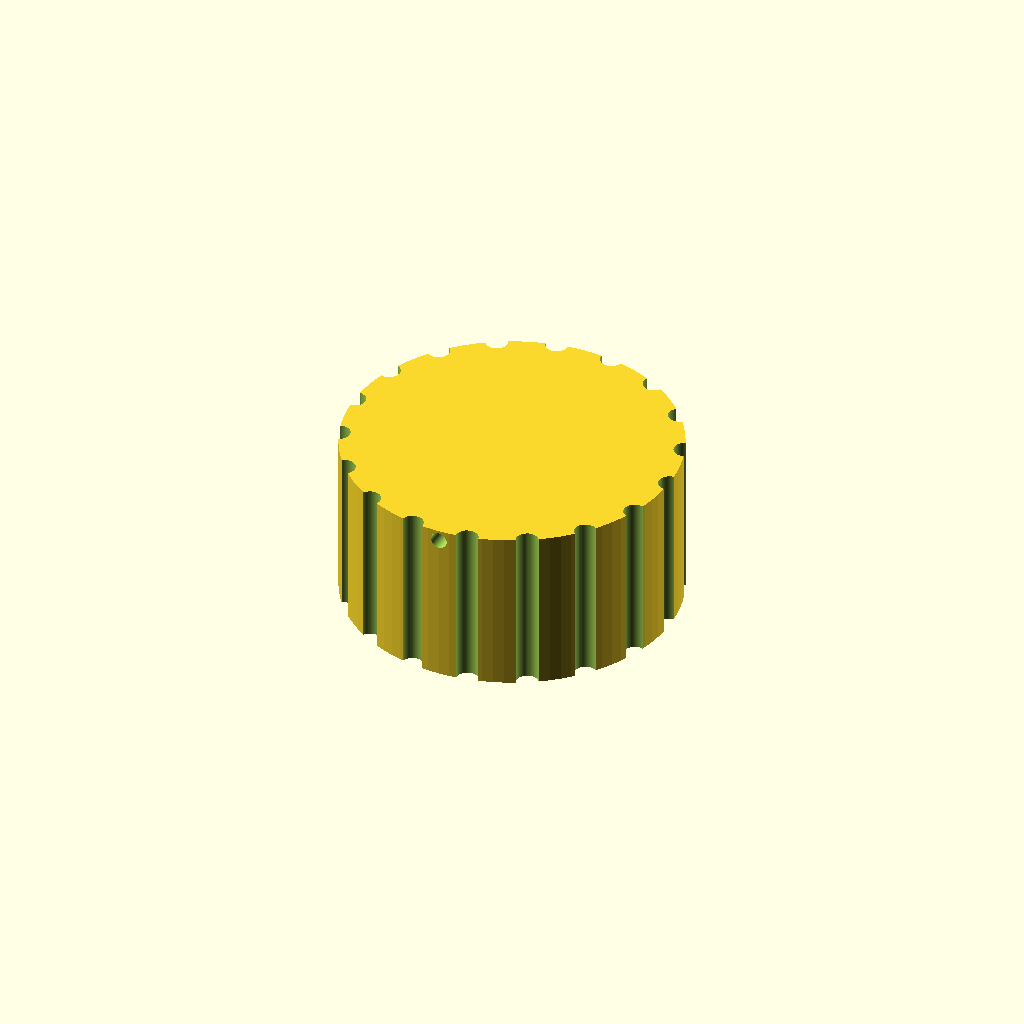
Cell 1: rendered with the file's own defaults.
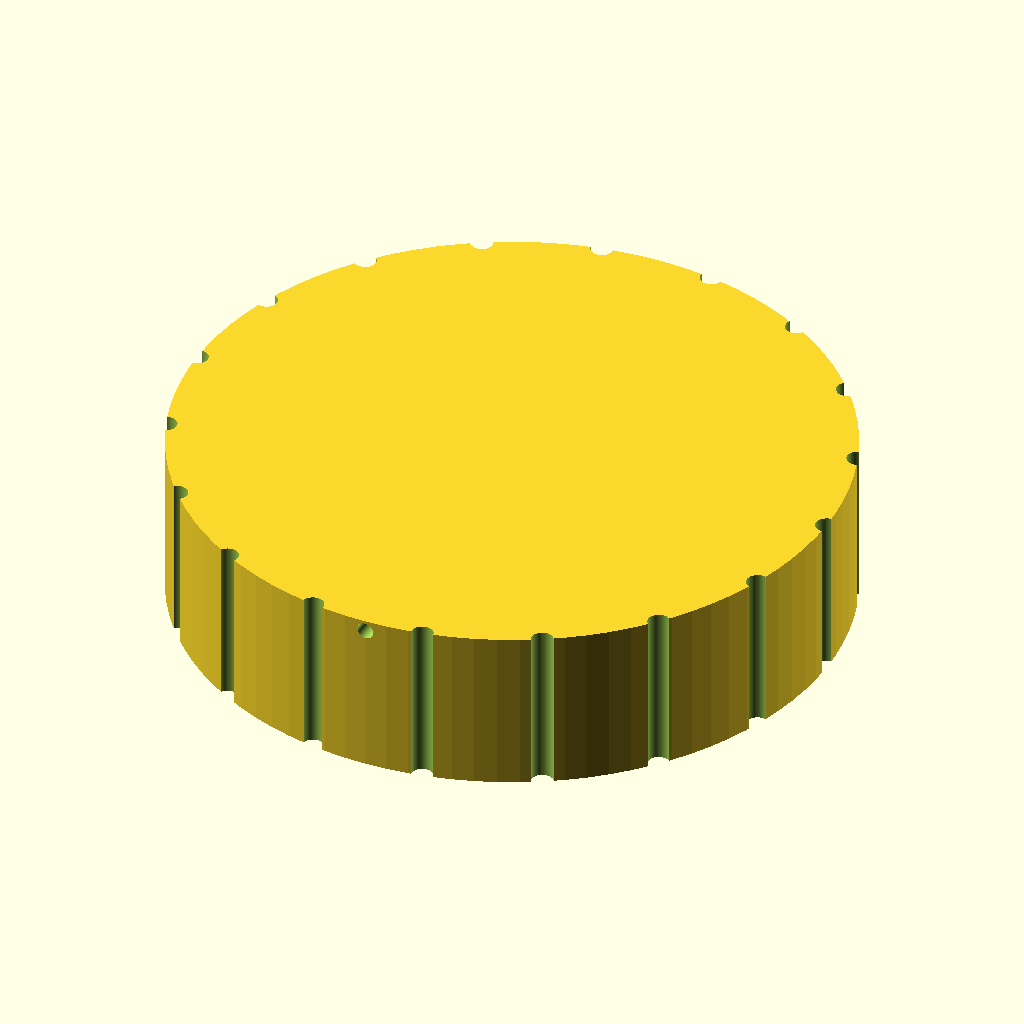
Cell 2: the same model with knob_d = 60.
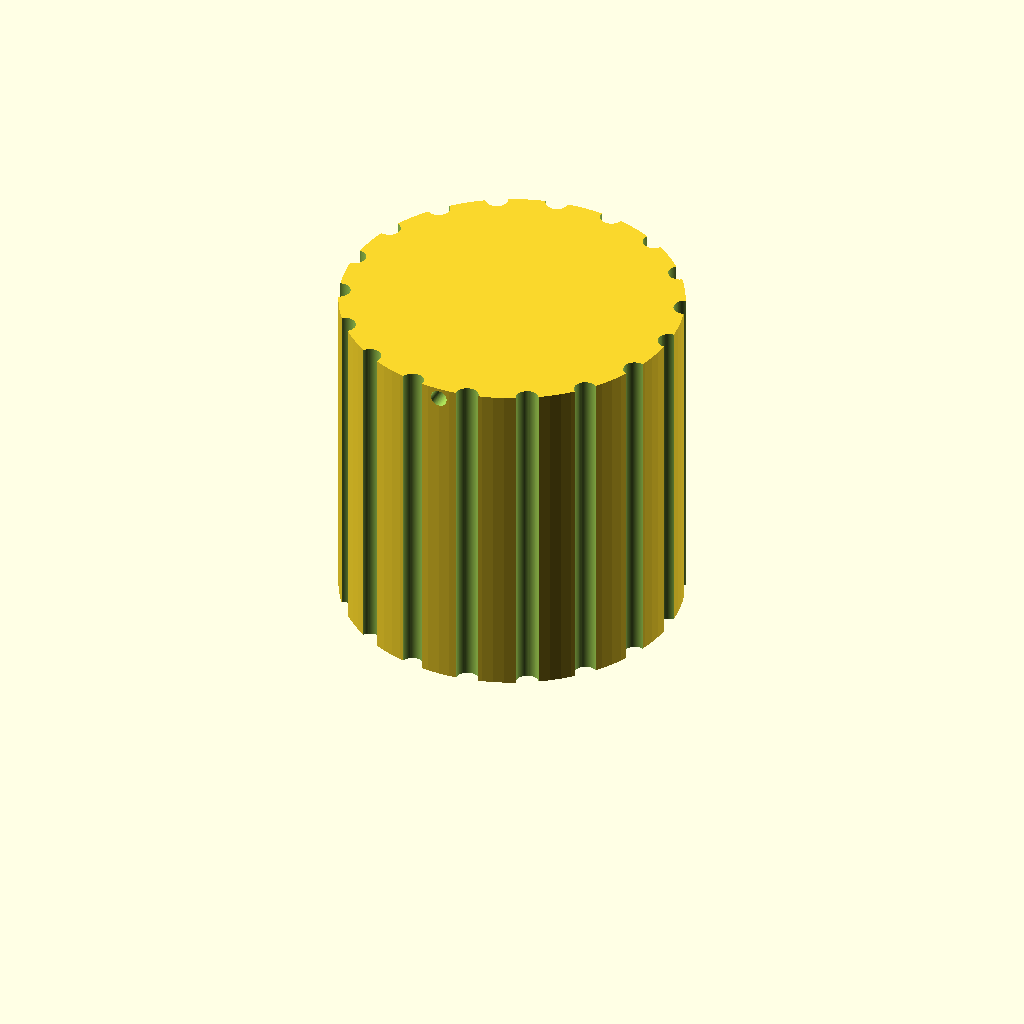
Cell 3: knob_h = 30 (everything else at default).
One fixed orthographic camera (rotation 55°, 0°, 25°; colour scheme Cornfield) for every cell.
Source of the model, bench/results/gpu-v11-g8/code/scadcoder-v11/dshaft_knob_6mm_s5_a2.scad:
// Hotplate stirrer knob for a 6 mm D-shaft
// Print orientation: flat bottom face on the bed (z = 0)

// ---------- Dimensions (mm) ----------
knob_d        = 30;    // knob outer diameter
knob_h        = 15;    // knob height
shaft_d       = 6;     // D-shaft diameter
bore_depth    = 12;    // depth of D-bore from bottom face
bore_w        = 4.7;   // width of D-bore (flat to opposite side)
groove_d      = 2;     // grip groove diameter
groove_count  = 18;    // number of grip grooves
pointer_w     = 1.5;   // pointer groove width
pointer_depth = 1;     // pointer groove depth
eps           = 0.5;   // overshoot for clean cuts

$fn = 96;

difference() {
    // Main body
    cylinder(d = knob_d, h = knob_h);

    // D-bore: circle with one side flattened
    translate([0, 0, -eps])
        intersection() {
            cylinder(r = bore_w / 2, h = bore_depth + eps);
            translate([-bore_w / 2, 0, 0])
                cube([bore_w / 2 + eps, knob_d + 2 * eps, bore_depth + eps]);
        }

    // Grip grooves around the outside
    for (i = [0 : groove_count - 1])
        rotate([0, 0, i * 360 / groove_count])
            translate([knob_d / 2, 0, -eps])
                cylinder(r = groove_d / 2, h = knob_h + 2 * eps, $fn = 64);

    // Pointer groove from centre to outer edge
    translate([0, 0, knob_h - pointer_depth])
        rotate([90, 0, 0])
            cylinder(r = pointer_w / 2, h = knob_d / 2 + eps);
}
Parameter table extracted from the source (name, type, default, range or options):
knob_d: number, default 30
knob_h: number, default 15
shaft_d: number, default 6
bore_depth: number, default 12
bore_w: number, default 4.7
groove_d: number, default 2
groove_count: number, default 18
pointer_w: number, default 1.5
pointer_depth: number, default 1
eps: number, default 0.5
